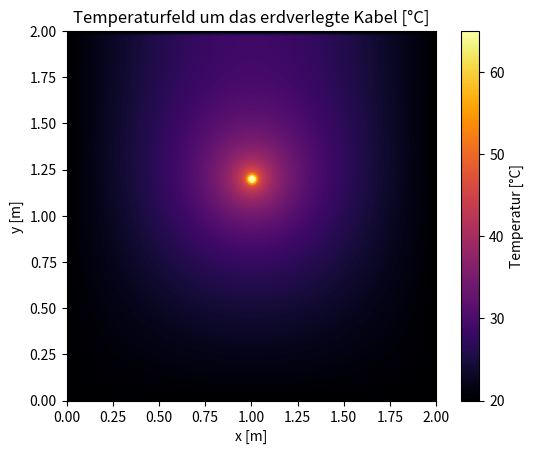

Python code for this plot:
import numpy as np
import scipy.sparse as sp
import scipy.sparse.linalg as spla
import matplotlib.pyplot as plt

# --- Solver mit Neumann am oberen Rand (y = Ly) ---
def solve_poisson_sigma_mixedBC(nx, ny, Lx, Ly, sigma, f, phi_dirichlet, top_flux):
    """
    Loest -div(sigma * grad(phi)) = f auf [0,Lx]x[0,Ly]
    Dirichlet: links, rechts, unten  -> phi_dirichlet(x,y)
    Neumann (Flux): oben y=Ly        -> n·(sigma grad phi) = qN(x) = top_flux(x)

    Diskretisierung: regulaeres FD-Gitter, Kanten-Leitfaehigkeit mitteln.
    """
    dx = Lx / (nx - 1)
    dy = Ly / (ny - 1)
    N = nx * ny

    rows, cols, data = [], [], []
    b = np.zeros(N)

    def idx(i, j):
        return i * nx + j

    xs = np.linspace(0, Lx, nx)
    ys = np.linspace(0, Ly, ny)

    for i in range(ny):
        for j in range(nx):
            k = idx(i, j)

            # Ränder: links/rechts/unten -> Dirichlet
            is_left   = (j == 0)
            is_right  = (j == nx - 1)
            is_bottom = (i == 0)
            is_top    = (i == ny - 1)

            if is_left or is_right or is_bottom or is_top:
                rows.append(k); cols.append(k); data.append(1.0)
                b[k] = float(phi_dirichlet(xs[j], ys[i]))
                continue

            #if is_top:
                # Neumann: qN(x) = n·(sigma grad phi) am oberen Rand
                # x-Richtung wie gewohnt:
            #    sx_e = 0.5 * (sigma[i, j] + sigma[i, j+1])
            #    sx_w = 0.5 * (sigma[i, j] + sigma[i, j-1])
            #    ae = sx_e / dx**2
            #    aw = sx_w / dx**2

                # y-Richtung: nur "nördlicher" Nachbar (i-1)
            #    sy_n = 0.5 * (sigma[i-1, j] + sigma[i, j])
            #    an = sy_n / dy**2

                # Diagonale (kein oberer Nachbar):
            #    ap = -(ae + aw + an)

            #    rows += [k, k, k, k]
            #    cols += [idx(i, j+1), idx(i, j-1), idx(i-1, j), k]
            #    data += [ae, aw, an, ap]

            #    qN = float(top_flux(xs[j]))  # physikalischer Neumann-Flux
            #    b[k] = -float(f[i, j]) - qN / dy
            #    continue

            # Innere Punkte
            sx_e = 0.5 * (sigma[i, j] + sigma[i, j+1])
            sx_w = 0.5 * (sigma[i, j] + sigma[i, j-1])
            sy_n = 0.5 * (sigma[i-1, j] + sigma[i, j])
            sy_s = 0.5 * (sigma[i+1, j] + sigma[i, j])

            ae = sx_e / dx**2
            aw = sx_w / dx**2
            an = sy_n / dy**2
            aS = sy_s / dy**2
            ap = -(ae + aw + an + aS)

            rows += [k, k, k, k, k]
            cols += [idx(i, j+1), idx(i, j-1), idx(i-1, j), idx(i+1, j), k]
            data += [ae, aw, an, aS, ap]

            b[k] = -float(f[i, j])

    A = sp.csr_matrix((data, (rows, cols)), shape=(N, N))
    phi = spla.spsolve(A, b)
    return phi.reshape((ny, nx))

# --- Beispielproblem (oben: homogener Neumann-Flux qN=0) ---
nx, ny = 200, 200
Lx, Ly = 2.0, 2.0
x = np.linspace(0, Lx, nx)
y = np.linspace(0, Ly, nx)
X, Y = np.meshgrid(x, y)

k_soil=1,       # Thermische Leitfähigkeit Boden (feucht ~1.0..1.5)
k_xlpe=0.4,      # Thermische Leitfähigkeit XLPE-Isolation
k_pvc=0.20,       # Thermische Leitfähigkeit Mantel (vereinfacht)
k_cu=385.0,       # Thermische Leitfähigkeit Kupfer
I = 618.0
A = 240e-6       # Querschnitt in m2
sigma20 = 5.8e7    # El. Leitfähigkeit von Cu bei 20°C in 1/Ohm m
alpha = 3.93e-4        # Temperaturkoeffizient von Cu
Topmax = 70

R20 = 1/sigma20/A  # Widerstand in Ohm/m bei 20°C
R_DC = R20*(1-alpha*(Topmax-20))
R_AC = R_DC * 1.03                         # Skin- und Proximity Effekt mit 3% angenommen
P = R_AC*I**2       # Leistung in W/m

sigma = np.ones((ny, nx))*k_soil
x0 = 1
y0 = 1.2
RR = np.sqrt((X-x0)**2 + (Y-y0)**2)
r_cond = np.sqrt(A/np.pi)   # Radius Leiter in m
r_ins = 0.034
r_pvc = 0.039
mask_cond = RR <= r_cond
mask_ins  = (RR>r_cond) & (RR<=r_ins)
mask_pvc  = (RR>r_ins) & (RR<=r_pvc)
mask_surf = Y > 1.97

sigma[mask_surf] = 1e-8
sigma[mask_cond] = k_cu
sigma[mask_ins]  = k_xlpe
sigma[mask_pvc] = k_pvc

f = np.zeros((ny, nx))
f[mask_cond] = P/A  # W/m³

def phi_D(x, y):  # Dirichlet unten/links/rechts
    return 20.0

def qN_top(x):    # Neumann-Flux oben: qN = 0 (isoliert)
    return 0.0

phi = solve_poisson_sigma_mixedBC(nx, ny, Lx, Ly, sigma, f, phi_D, qN_top)

# --- Visualisierung ---
extent = [0, Lx, 0, Ly]

fig, ax = plt.subplots()

im = ax.imshow(phi, origin='lower', extent=extent, cmap='inferno', aspect='auto')
cb = fig.colorbar(im)
cb.set_label('Temperatur [°C]')
ax.set_title("Temperaturfeld um das erdverlegte Kabel [°C]")
ax.set_xlabel('x [m]')
ax.set_ylabel('y [m]')
ax.set_aspect("equal")

#cs = ax.contour(np.linspace(0, Lx, nx), np.linspace(0, Ly, ny), phi,
#                 colors='white', linewidths=0.6, levels=12, alpha=0.7)
#ax.clabel(cs, inline=True, fontsize=7, fmt='%.2f')
plt.show()
